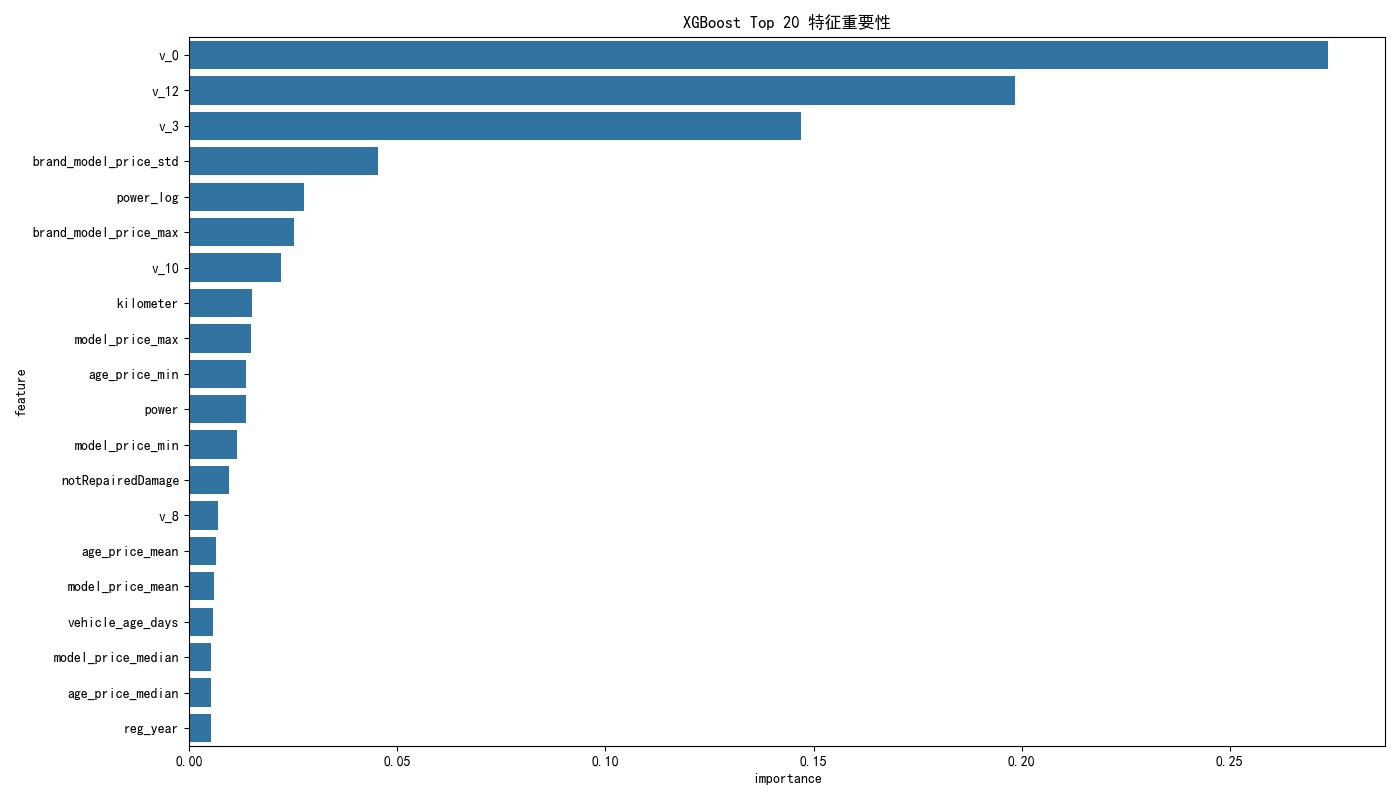

Values plotted in this chart, from the file beside it:
feature, importance
v_0, 0.2736
v_12, 0.1983
v_3, 0.147
brand_model_price_std, 0.04542
power_log, 0.02769
brand_model_price_max, 0.0251
v_10, 0.02199
kilometer, 0.01506
model_price_max, 0.01483
age_price_min, 0.0137
power, 0.01365
model_price_min, 0.01147
notRepairedDamage, 0.009714
v_8, 0.006927
age_price_mean, 0.006583
model_price_mean, 0.006032
vehicle_age_days, 0.005763
model_price_median, 0.00528
age_price_median, 0.00527
reg_year, 0.005265
vehicle_age_years, 0.005115
carAge, 0.004826
notRepairedDamage_freq, 0.004752
v_6, 0.00471
v_14, 0.004706
is_new_car, 0.004434
age_price_std, 0.004051
age_segment, 0.003981
v_9, 0.003967
v_5, 0.003822
car_age_from_now, 0.003725
v_1, 0.003615
model_price_ratio, 0.003533
brand_price_mean, 0.003377
power_displacement_ratio, 0.003229
brand_model_price_median, 0.003103
model_price_count, 0.002943
brand_price_std, 0.002907
model_freq, 0.002881
brand_min_price, 0.002812
brand_model_price_min, 0.002804
model_price_std, 0.002799
brand_carAge, 0.002555
model_kilometer, 0.002523
bodyType, 0.0024
fuelType, 0.002293
v_4, 0.002288
age_price_max, 0.002194
brand_price_count, 0.002079
v_13, 0.001988
brand_freq, 0.001924
v_2, 0.001921
v_11, 0.001895
km_per_year, 0.001892
brand_model, 0.001868
v_7, 0.001867
power_model, 0.001828
fuelType_freq, 0.001581
gearbox_freq, 0.001553
creatQuarter, 0.001543
... 41 more rows
